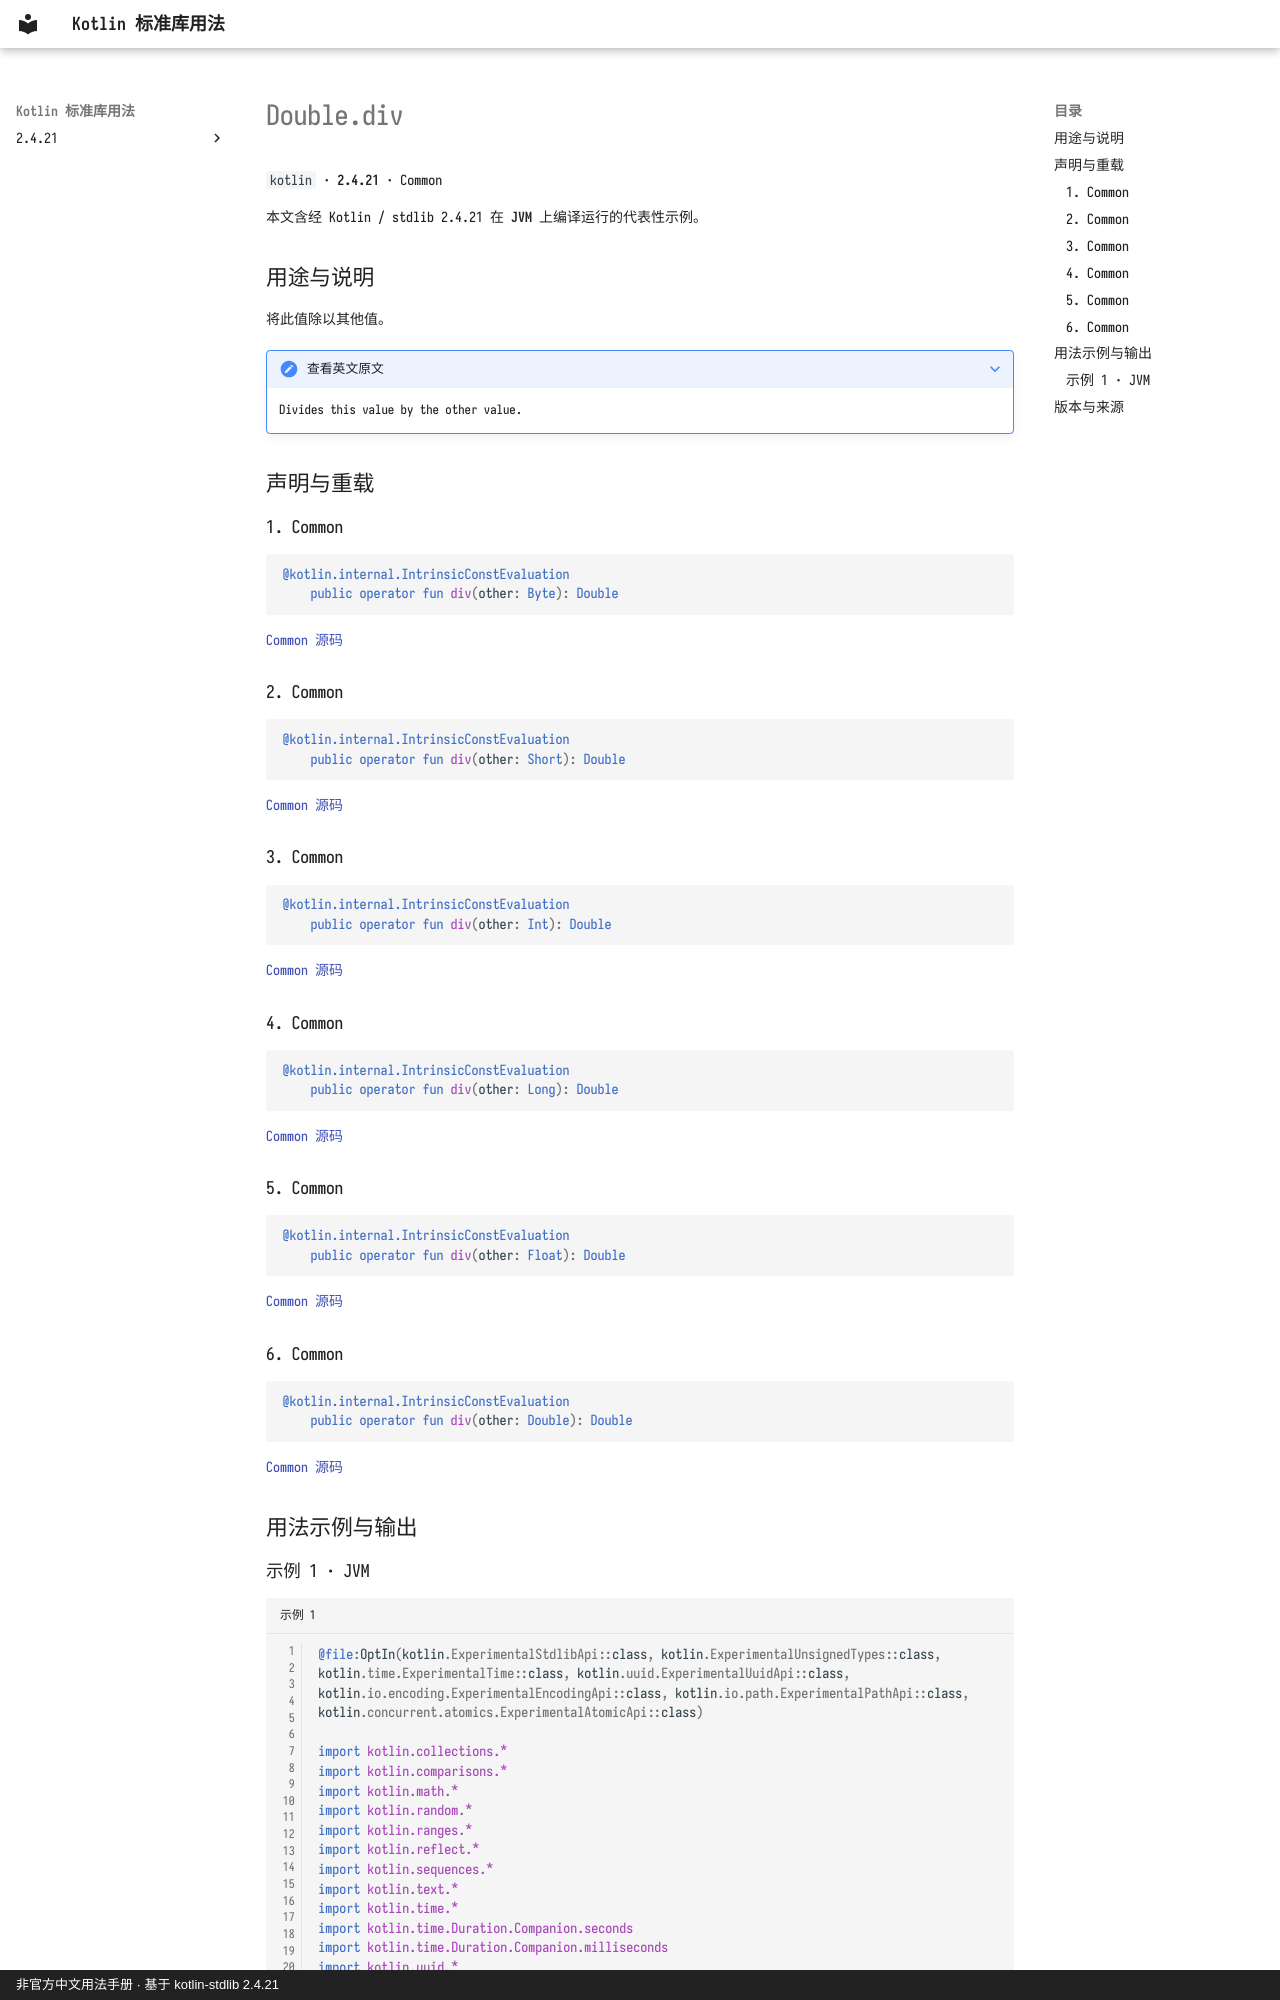

repository: oooooooko/kotlin-stdlib-docs · page: zh/api/kotlin/double-div--ec313741/index.html · generator: mkdocs · copyright: 非官方中文用法手册 · 基于 kotlin-stdlib 2.4.21

# Double.div

`kotlin` · **2.4.21** · Common

本文含经 Kotlin / stdlib 2.4.21 在 **JVM** 上编译运行的代表性示例。

## 用途与说明

将此值除以其他值。

??? note "查看英文原文"

    Divides this value by the other value.

## 声明与重载

### 1. Common

```kotlin
@kotlin.internal.IntrinsicConstEvaluation
    public operator fun div(other: Byte): Double
```

[Common 源码](https://github.com/JetBrains/kotlin/blob/v2.4.21/libraries/stdlib/src/kotlin/Primitives.kt#L2075)

### 2. Common

```kotlin
@kotlin.internal.IntrinsicConstEvaluation
    public operator fun div(other: Short): Double
```

[Common 源码](https://github.com/JetBrains/kotlin/blob/v2.4.21/libraries/stdlib/src/kotlin/Primitives.kt#L2079)

### 3. Common

```kotlin
@kotlin.internal.IntrinsicConstEvaluation
    public operator fun div(other: Int): Double
```

[Common 源码](https://github.com/JetBrains/kotlin/blob/v2.4.21/libraries/stdlib/src/kotlin/Primitives.kt#L2083)

### 4. Common

```kotlin
@kotlin.internal.IntrinsicConstEvaluation
    public operator fun div(other: Long): Double
```

[Common 源码](https://github.com/JetBrains/kotlin/blob/v2.4.21/libraries/stdlib/src/kotlin/Primitives.kt#L2087)

### 5. Common

```kotlin
@kotlin.internal.IntrinsicConstEvaluation
    public operator fun div(other: Float): Double
```

[Common 源码](https://github.com/JetBrains/kotlin/blob/v2.4.21/libraries/stdlib/src/kotlin/Primitives.kt#L2091)

### 6. Common

```kotlin
@kotlin.internal.IntrinsicConstEvaluation
    public operator fun div(other: Double): Double
```

[Common 源码](https://github.com/JetBrains/kotlin/blob/v2.4.21/libraries/stdlib/src/kotlin/Primitives.kt#L2095)

## 用法示例与输出
